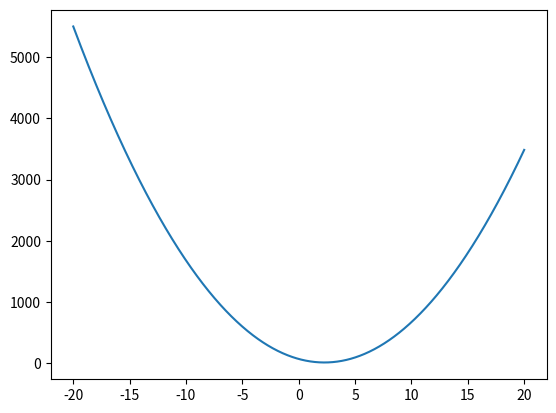

This figure's Python source:
#!/usr/bin/python
import numpy as np
import sympy as sp
import matplotlib.pyplot as plt
def GetCrossSection(int_KLambda):
    """
    Calculate cross section using:
    simga = 70.3874 - 50.4111 * KLambda + 11.0595 * KLambda ^2 in fb

    input: Klambda
    output: CrossSection in different KLambda
    """

    return 70.3874 - 50.4111 * int_KLambda  + 11.0595 * int_KLambda**2


if __name__ == '__main__':
    output_string = "Cross Section for KLambda {0} is: {1}"
    list_KLambda = [1.0, 10.0, 20.0]
    for KLambda in list_KLambda:
        print(output_string.format(str(KLambda), GetCrossSection(KLambda)))


    # Solve the equation using numpy!
    # KT = 1
    # KL = 1, 10, 20   
    list_coefficient = [[1, 0, 0],
                        [1, 10, 100],
                        [1, 20, 400]]
    list_rightside = [GetCrossSection(1.0), GetCrossSection(10.0), GetCrossSection(20.0)]
    array_co = np.array(list_coefficient)
    array_ri = np.array(list_rightside)
    x = np.linalg.solve(array_co, array_ri)
    print(x)


    # solve the equation
    A,B,C=sp.symbols(['A', 'B','C'])
    sigma1,sigma2,sigma3=sp.symbols(['sigma1','sigma2','sigma3'])
    rst=sp.solve([A+B+C-sigma1, A+10*B+100*C-sigma2,A+20*B+400*C-sigma3],[A,B,C])
    print(rst)

    # Let's draw the Cross-section 
    list_KLambda = np.linspace(-20, 20, 1000)
    list_Cross = GetCrossSection(list_KLambda)

    plt.plot(list_KLambda, list_Cross)
    plt.show()
